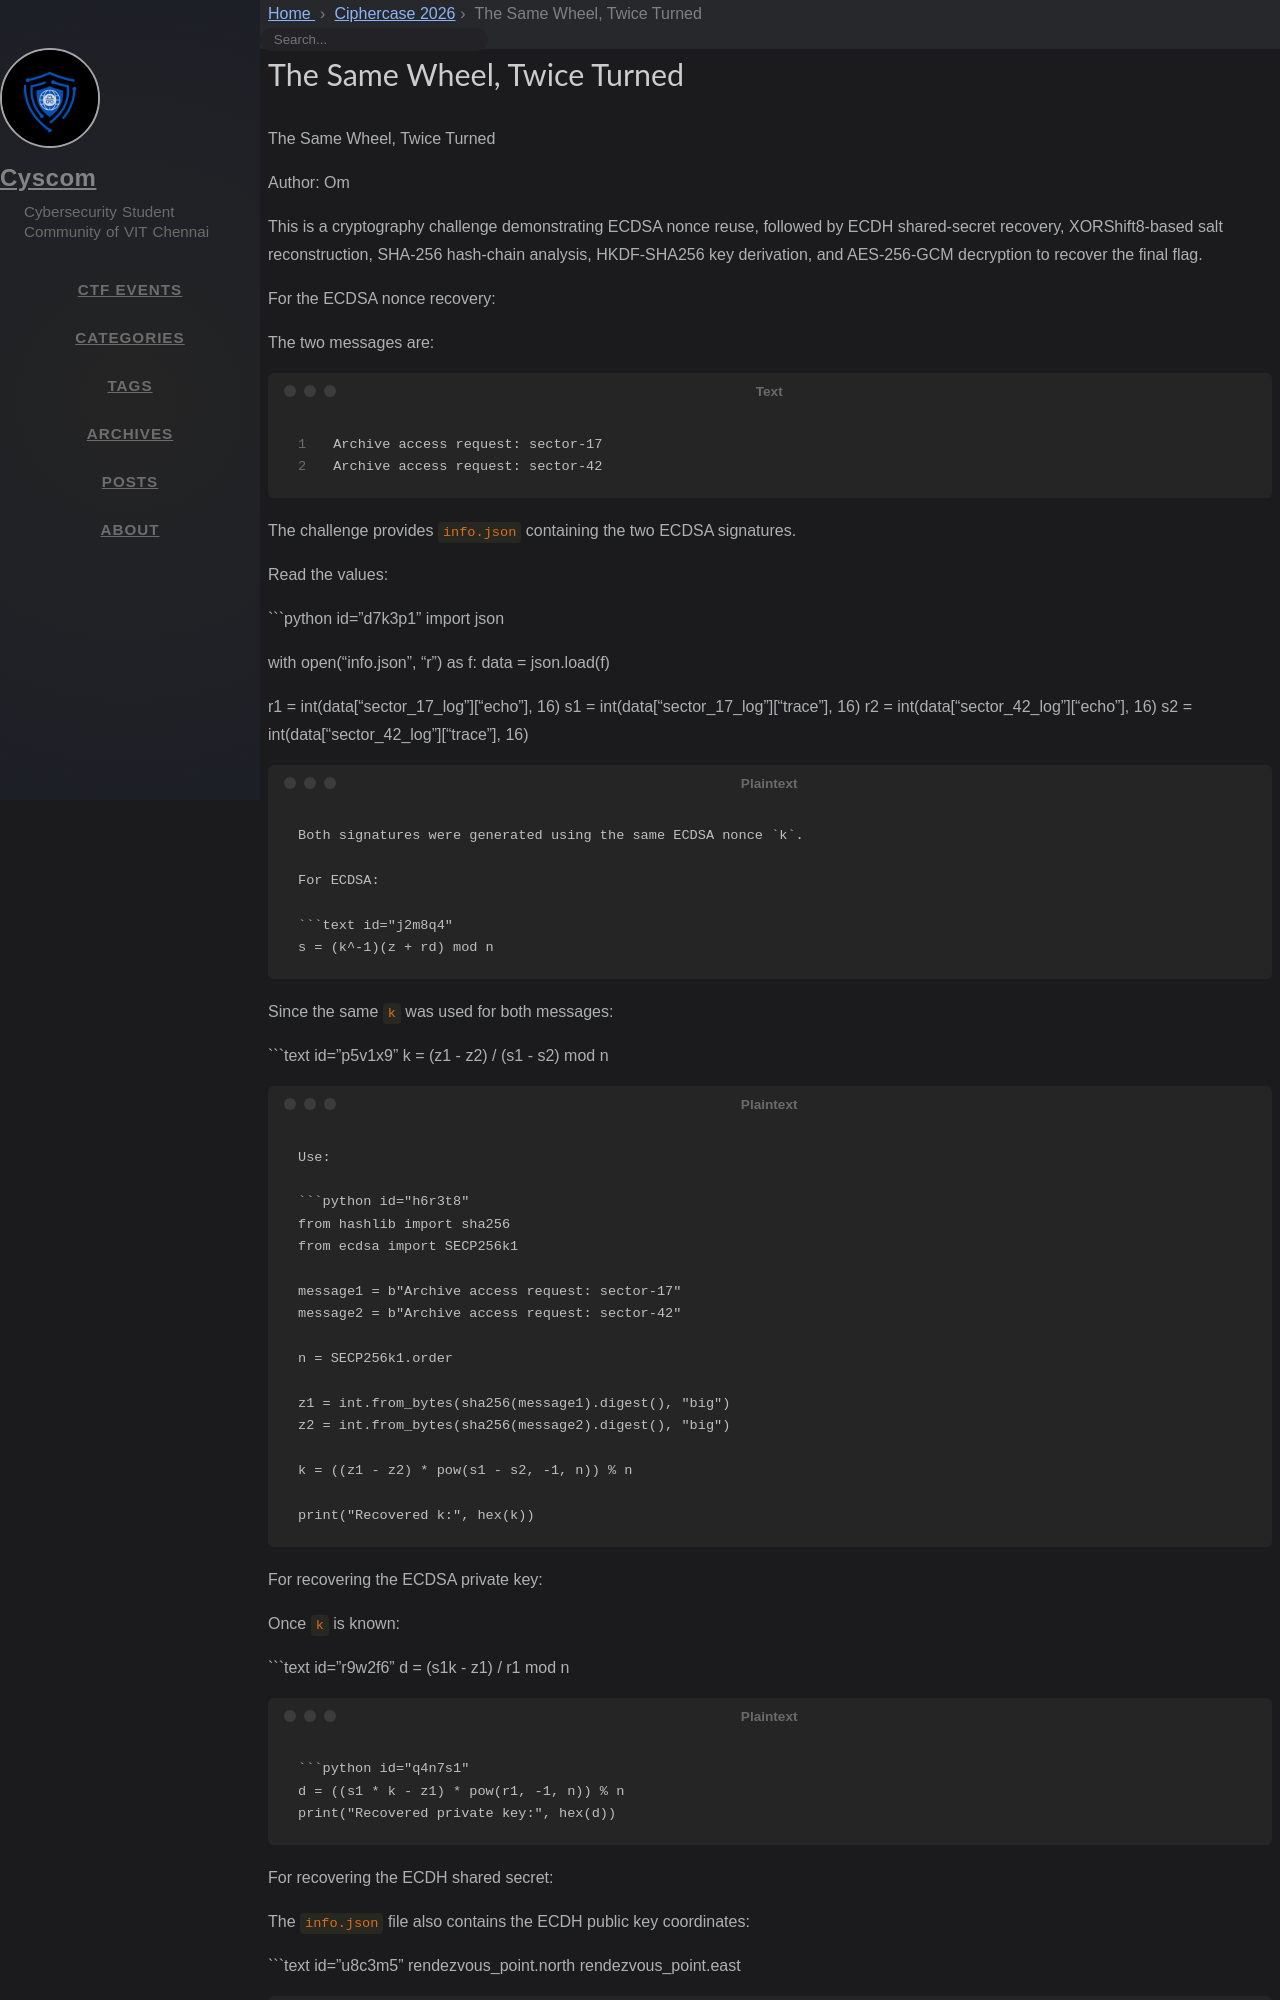

repository: cyscomvit/writeups · page: writeups/Ciphercase_2026/39_The_Same_Wheel_Twice_Turned.html · generator: jekyll

---
layout: writeup

title: The Same Wheel, Twice Turned
difficulty: Hard
points: 500
categories: Cryptography

flag: CYS{tH1$_3cd$A_1S_b3tTeR_tH@n_h3is3n83rGs_b1Ue_Pr0DuCt}
---

The Same Wheel, Twice Turned

Author: Om

This is a cryptography challenge demonstrating ECDSA nonce reuse, followed by ECDH shared-secret recovery, XORShift8-based salt reconstruction, SHA-256 hash-chain analysis, HKDF-SHA256 key derivation, and AES-256-GCM decryption to recover the final flag.

For the ECDSA nonce recovery:

The two messages are:

```text
Archive access request: sector-17
Archive access request: sector-42
```

The challenge provides `info.json` containing the two ECDSA signatures.

Read the values:

```python id="d7k3p1"
import json

with open("info.json", "r") as f:
    data = json.load(f)

r1 = int(data["sector_17_log"]["echo"], 16)
s1 = int(data["sector_17_log"]["trace"], 16)
r2 = int(data["sector_42_log"]["echo"], 16)
s2 = int(data["sector_42_log"]["trace"], 16)
```

Both signatures were generated using the same ECDSA nonce `k`.

For ECDSA:

```text id="j2m8q4"
s = (k^-1)(z + rd) mod n
```

Since the same `k` was used for both messages:

```text id="p5v1x9"
k = (z1 - z2) / (s1 - s2) mod n
```

Use:

```python id="h6r3t8"
from hashlib import sha256
from ecdsa import SECP256k1

message1 = b"Archive access request: sector-17"
message2 = b"Archive access request: sector-42"

n = SECP256k1.order

z1 = int.from_bytes(sha256(message1).digest(), "big")
z2 = int.from_bytes(sha256(message2).digest(), "big")

k = ((z1 - z2) * pow(s1 - s2, -1, n)) % n

print("Recovered k:", hex(k))
```

For recovering the ECDSA private key:

Once `k` is known:

```text id="r9w2f6"
d = (s1k - z1) / r1 mod n
```
